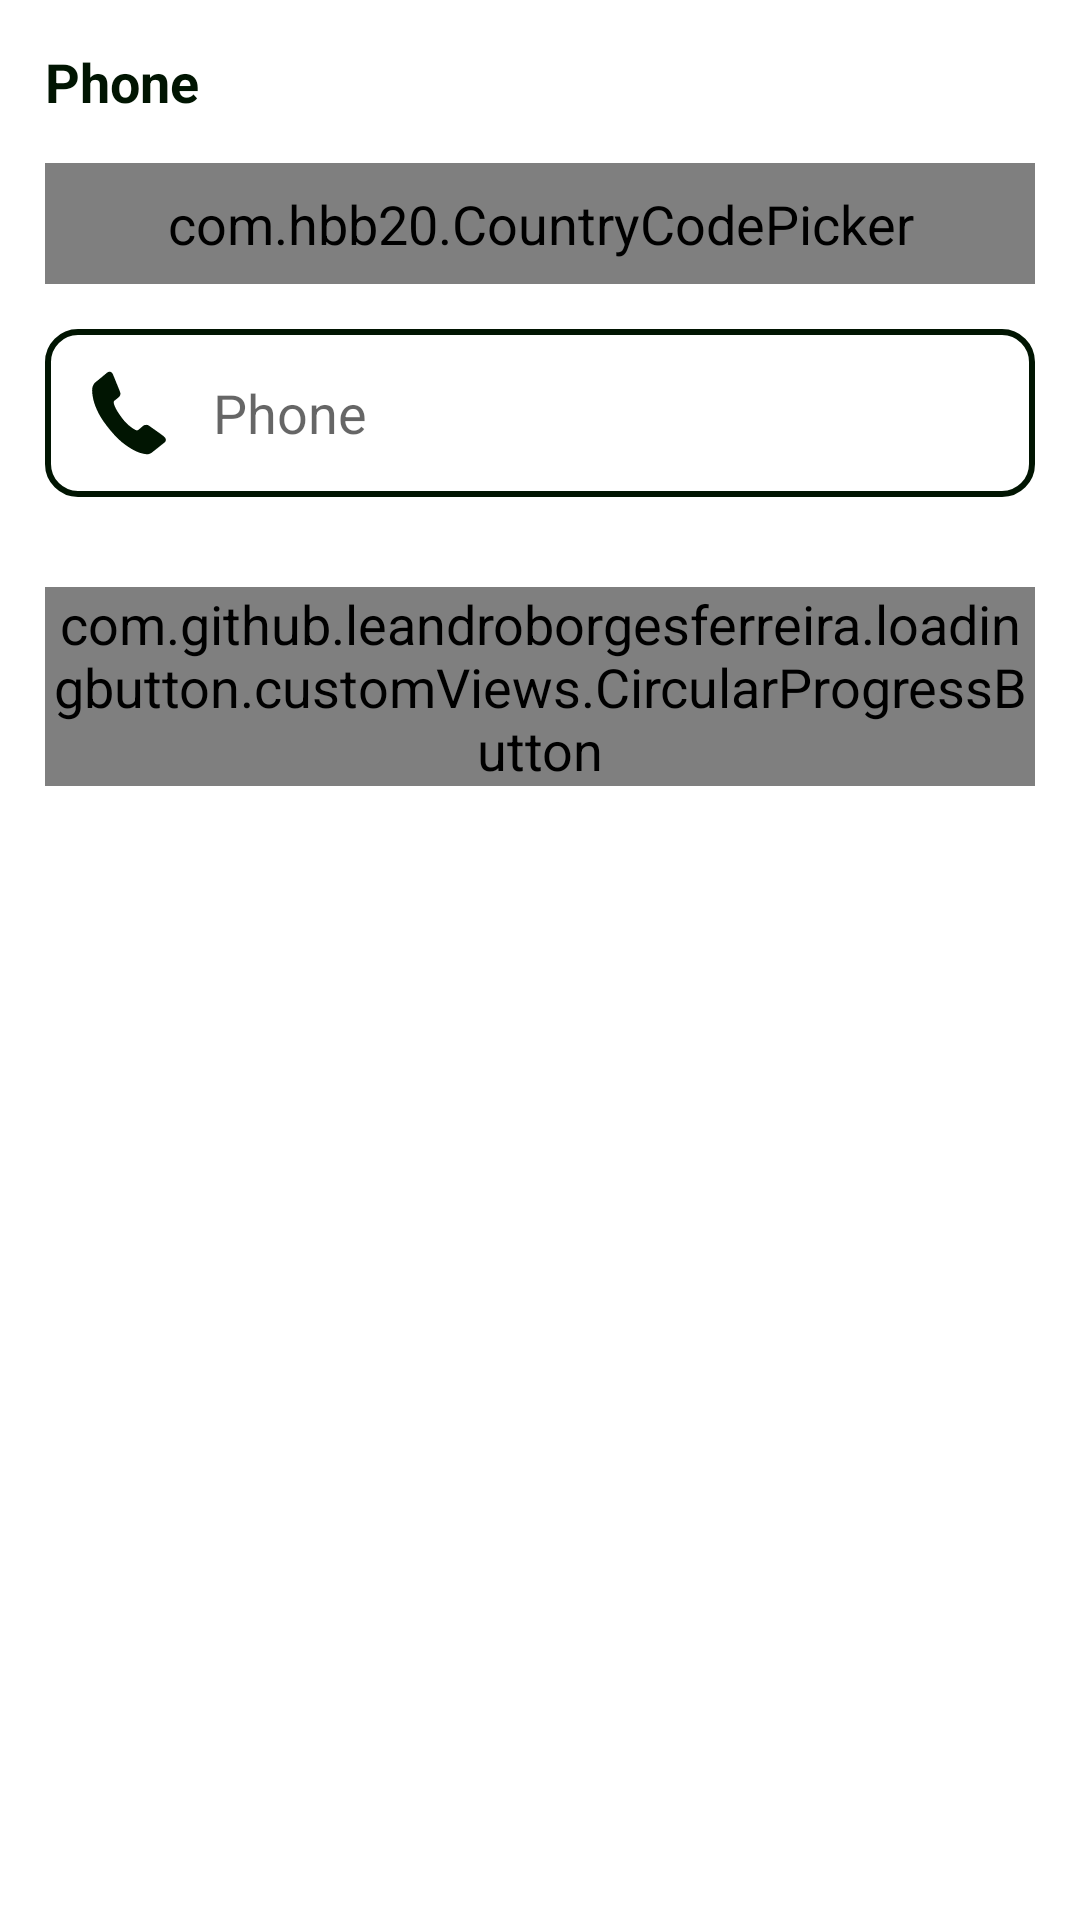

Here is an Android app screen rendered from its layout file. Give the layout XML and the strings, colors and styles it references.
<!-- AndroidManifest.xml: application theme Base.Theme.Yunus -->
<!-- res/layout/content_dialog_user.xml -->
<?xml version="1.0" encoding="utf-8"?>
<LinearLayout xmlns:android="http://schemas.android.com/apk/res/android"
    xmlns:app="http://schemas.android.com/apk/res-auto"
    android:layout_width="match_parent"
    android:layout_height="wrap_content"
    android:orientation="vertical"
    android:padding="15dp">

    <TextView
        android:layout_width="wrap_content"
        android:layout_height="wrap_content"
        android:text="@string/phone"
        android:textStyle="bold" />

    <com.hbb20.CountryCodePicker
        android:id="@+id/ccp"
        android:layout_width="match_parent"
        android:layout_height="wrap_content"
        android:layout_marginTop="15dp"
        android:background="@drawable/bkg_round"
        android:padding="8dp"
        app:ccp_autoDetectCountry="true"
        app:ccp_autoDetectLanguage="true"
        app:ccp_autoFormatNumber="true" />

    <EditText
        android:id="@+id/etvPhone"
        android:layout_width="match_parent"
        android:layout_height="wrap_content"
        android:layout_marginTop="15dp"
        android:autofillHints="phone"
        android:background="@drawable/bkg_round"
        android:drawableStart="@drawable/ic_phone"
        android:drawablePadding="8dp"
        android:hint="@string/phone"
        android:inputType="phone"
        android:padding="8dp"
        android:textColor="@color/night" />

    <com.github.leandroborgesferreira.loadingbutton.customViews.CircularProgressButton
        android:id="@+id/btnSearch"
        android:layout_width="match_parent"
        android:layout_height="wrap_content"
        android:layout_gravity="center_horizontal"
        android:layout_marginTop="30dp"
        android:background="@drawable/custom_button"
        android:text="@string/search"
        android:textColor="@color/white" />

</LinearLayout>
<!-- resources referenced by this layout -->
<resources>
  <color name="night">#011502</color>
  <color name="white">#FFFFFFFF</color>
  <!-- drawable bkg_round (drawable) -->
  <?xml version="1.0" encoding="utf-8"?>
  <selector xmlns:android="http://schemas.android.com/apk/res/android">
      <item>
          <shape>
              <solid android:color="@android:color/transparent" />
              <stroke android:width="2dp" android:color="@color/night" />
              <corners android:radius="10dp" />
          </shape>
      </item>
  </selector>
  <!-- drawable custom_button (drawable) -->
  <?xml version="1.0" encoding="utf-8"?>
  <shape xmlns:android="http://schemas.android.com/apk/res/android"
      android:shape="rectangle">
  
      <solid android:color="@color/grape" />
  
      <corners android:radius="20dp" />
  </shape>
  <!-- drawable ic_phone (drawable) -->
  <vector xmlns:android="http://schemas.android.com/apk/res/android"
      android:width="40dp"
      android:height="40dp"
      android:viewportWidth="32"
      android:viewportHeight="32">
  
      <path
          android:fillColor="@color/night"
          android:pathData="M11.748,5.773S11.418,5 10.914,5c-0.496,0 -0.754,0.229 -0.926,0.387S6.938,7.91 6.938,7.91s-0.837,0.731 -0.773,2.106c0.054,1.375 0.323,3.332 1.719,6.058 1.386,2.72 4.855,6.876 7.047,8.337 0,0 2.031,1.558 3.921,2.191 0.549,0.173 1.647,0.398 1.903,0.398 0.26,0 0.719,0 1.246,-0.385 0.536,-0.389 3.543,-2.807 3.543,-2.807s0.736,-0.665 -0.119,-1.438c-0.859,-0.773 -3.467,-2.492 -4.025,-2.944 -0.559,-0.459 -1.355,-0.257 -1.699,0.054 -0.343,0.313 -0.956,0.828 -1.031,0.893 -0.112,0.086 -0.419,0.365 -0.763,0.226 -0.438,-0.173 -2.234,-1.148 -3.899,-3.426 -1.655,-2.276 -1.837,-3.02 -2.084,-3.824a0.56,0.56 0,0 1,0.225 -0.657c0.248,-0.172 1.161,-0.933 1.161,-0.933s0.591,-0.583 0.344,-1.27 -1.906,-4.716 -1.906,-4.716z" />
  
  </vector>
  <string name="phone">Phone</string>
  <string name="search">Search</string>
  <style name="Base.Theme.Yunus" parent="Theme.MaterialComponents.Light.NoActionBar">
          
          <item name="colorPrimary">@color/grape</item>
          <item name="colorPrimaryVariant">@color/grape</item>
          <item name="colorOnPrimary">@color/white</item>
  
          
          <item name="colorSecondary">@color/fern_green</item>
          <item name="colorSecondaryVariant">@color/moonstone</item>
          <item name="colorOnSecondary">@color/white</item>
  
          
          <item name="android:statusBarColor">@color/night</item>
  
          
          <item name="android:textColor">@color/night</item>
          <item name="android:textSize">@dimen/text_size_normal</item>
      </style>
  <color name="grape">#7222A5</color>
  <color name="fern_green">#4A7856</color>
  <color name="moonstone">#2AB7CA</color>
  <dimen name="text_size_normal">18sp</dimen>
</resources>
